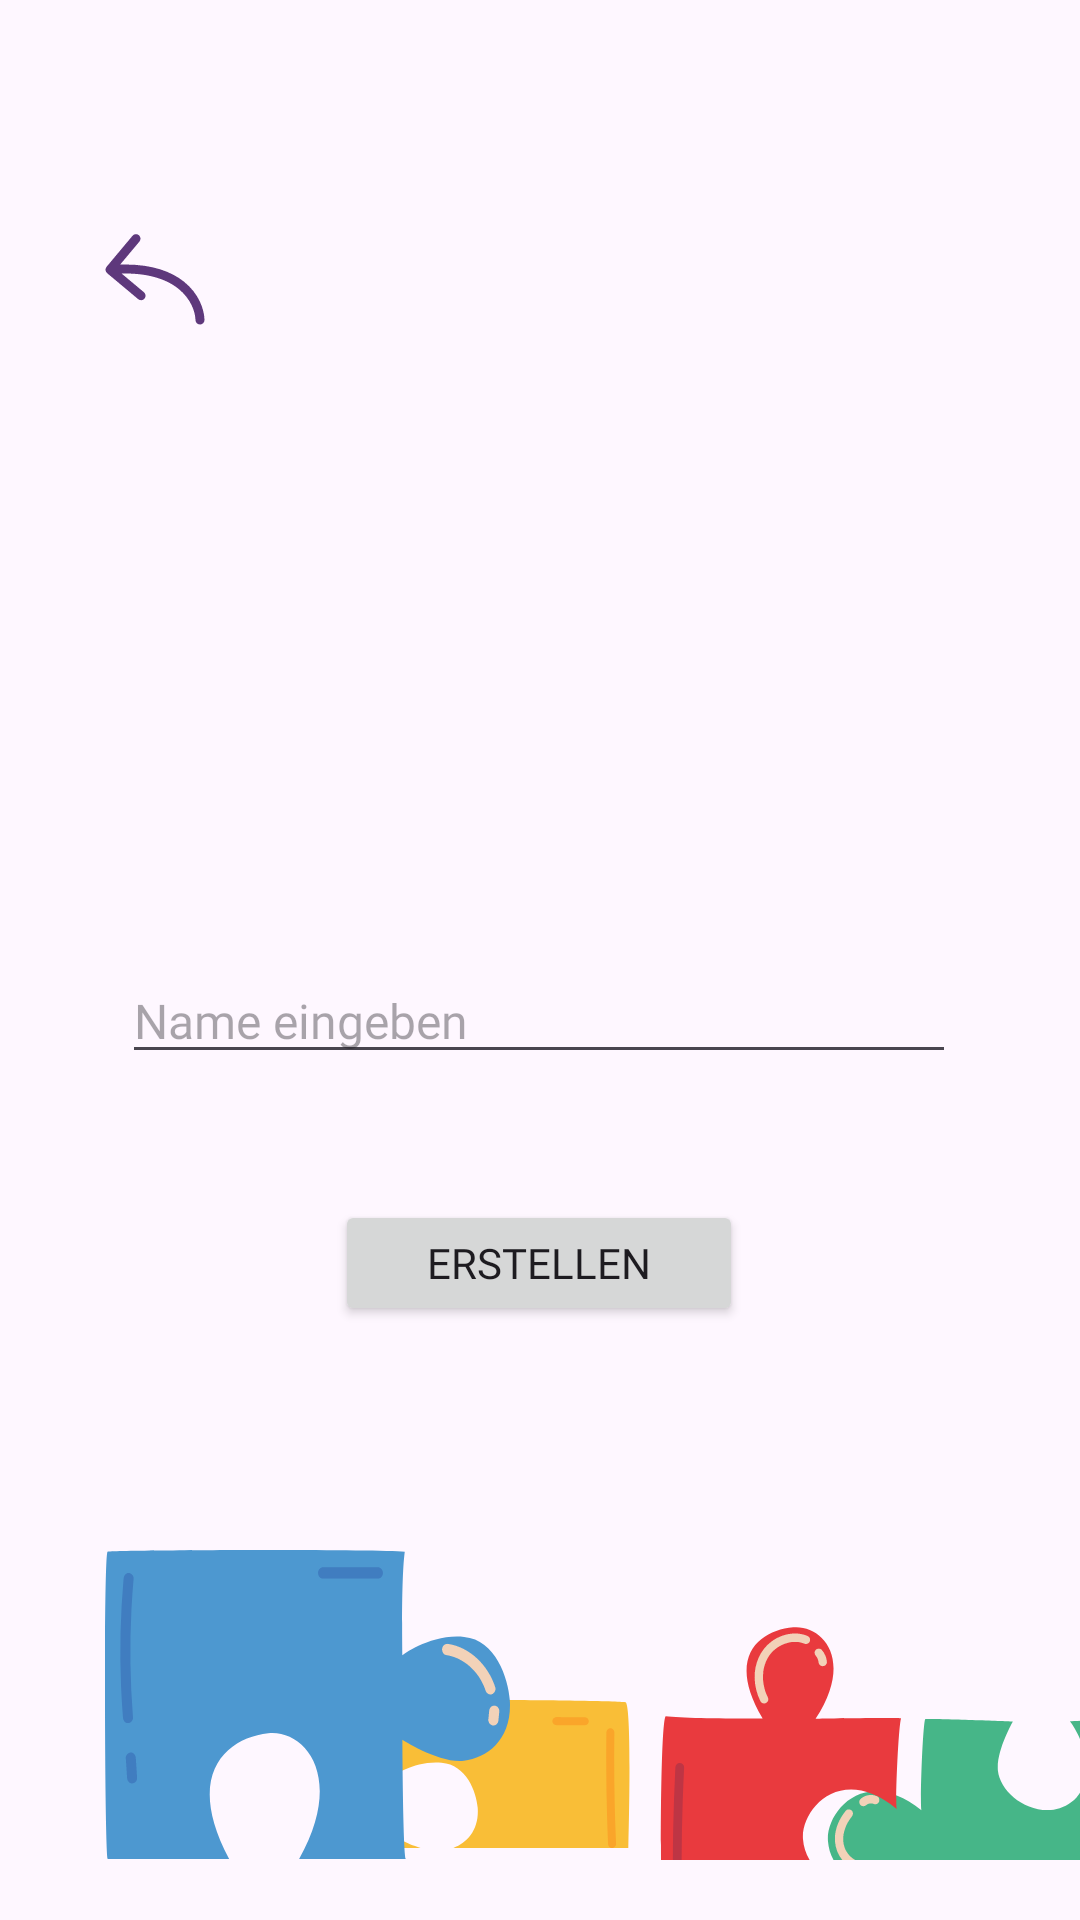

Reconstruct the res/layout file that produces this screen, plus the resources it refers to.
<!-- AndroidManifest.xml: application theme Theme.AppForLanguage -->
<!-- res/layout/fragment_create.xml -->
<?xml version="1.0" encoding="utf-8"?>
<androidx.constraintlayout.widget.ConstraintLayout xmlns:android="http://schemas.android.com/apk/res/android"
    xmlns:app="http://schemas.android.com/apk/res-auto"
    xmlns:tools="http://schemas.android.com/tools"
    android:layout_width="match_parent"
    android:layout_height="match_parent">

    <ImageButton
        android:id="@+id/imageButtonKorrigiernSett"
        android:layout_width="wrap_content"
        android:layout_height="wrap_content"
        android:layout_marginStart="55dp"
        android:layout_marginEnd="30dp"
        android:layout_marginBottom="20dp"
        android:background="#00FFFFFF"
        app:layout_constraintBottom_toBottomOf="parent"
        app:layout_constraintEnd_toEndOf="parent"
        app:layout_constraintHorizontal_bias="0.0"
        app:layout_constraintStart_toStartOf="@+id/imageButtonNewWord"
        app:srcCompat="@drawable/group_dictionary" />

    <ImageButton
        android:id="@+id/imageButtonNewWord"
        android:layout_width="wrap_content"
        android:layout_height="wrap_content"
        android:layout_marginStart="7dp"
        android:layout_marginBottom="20dp"
        android:background="#00FFFFFF"
        app:layout_constraintBottom_toBottomOf="parent"
        app:layout_constraintStart_toEndOf="@+id/imageButtonPlayGame"
        app:srcCompat="@drawable/group_neu_word" />

    <ImageButton
        android:id="@+id/imageButtonPlayGame"
        android:layout_width="86dp"
        android:layout_height="58dp"
        android:layout_marginStart="92dp"
        android:layout_marginBottom="20dp"
        android:background="#00FFFFFF"
        app:layout_constraintBottom_toBottomOf="parent"
        app:layout_constraintStart_toStartOf="@+id/imageButtonCreateCard"
        app:srcCompat="@drawable/group_speilen_neu" />

    <ImageButton
        android:id="@+id/imageButtonCreateCard"
        android:layout_width="135dp"
        android:layout_height="104dp"
        android:layout_marginStart="35dp"
        android:layout_marginBottom="20dp"
        android:background="#00FFFFFF"
        app:layout_constraintBottom_toBottomOf="parent"
        app:layout_constraintStart_toStartOf="parent"
        app:srcCompat="@drawable/group_create_menu" />

    <ImageButton
        android:id="@+id/imageButtonBackSett"
        android:layout_width="39dp"
        android:layout_height="34dp"
        android:layout_marginStart="32dp"
        android:layout_marginTop="76dp"
        android:background="#00FFFFFF"
        app:layout_constraintStart_toStartOf="parent"
        app:layout_constraintTop_toTopOf="parent"
        app:srcCompat="@drawable/vector_3_back" />

    <Button
        android:id="@+id/buttonCreateCard"
        android:layout_width="136dp"
        android:layout_height="42dp"
        android:layout_marginTop="400dp"
        android:text="@string/create_card"
        app:layout_constraintEnd_toEndOf="parent"
        app:layout_constraintHorizontal_bias="0.498"
        app:layout_constraintStart_toStartOf="parent"
        app:layout_constraintTop_toTopOf="parent"
        android:fontFamily="@font/kavoon_regular"/>

    <EditText
        android:id="@+id/editTextNameCard"
        android:layout_width="278dp"
        android:layout_height="38dp"
        android:layout_marginTop="320dp"
        android:ems="10"
        android:hint="@string/name_create_card"
        android:inputType="text"
        android:fontFamily="@font/kavoon_regular"
        android:textSize="16sp"
        app:layout_constraintEnd_toEndOf="parent"
        app:layout_constraintHorizontal_bias="0.496"
        app:layout_constraintStart_toStartOf="parent"
        app:layout_constraintTop_toTopOf="parent" />





</androidx.constraintlayout.widget.ConstraintLayout>
<!-- resources referenced by this layout -->
<resources>
  <!-- drawable group_create_menu: vector/xml drawable (drawable, 3229 chars, omitted) -->
  <!-- drawable group_dictionary: vector/xml drawable (drawable, 3088 chars, omitted) -->
  <!-- drawable group_neu_word: vector/xml drawable (drawable, 3145 chars, omitted) -->
  <!-- drawable group_speilen_neu (drawable) -->
  <vector xmlns:android="http://schemas.android.com/apk/res/android"
      android:width="80dp"
      android:height="50dp"
      android:viewportWidth="80"
      android:viewportHeight="50">
    <path
        android:pathData="M0.898,25.91C0.898,25.91 8.557,20.737 17.186,21.558C25.49,22.214 28.829,31.333 29.236,36.587C29.886,45.701 23.539,50.304 17.105,50.96C10.671,51.617 0.898,45.952 0.898,45.952C0.898,45.952 1.085,73.271 1.85,74.376C1.826,74.405 1.802,74.453 1.778,74.52C2.855,74.159 31.068,75.239 31.068,75.239C31.068,75.239 25.452,85.096 26.103,91.586C26.753,98.075 34.761,105.274 43.802,104.618C49.011,104.208 55.617,100.073 55.435,91.62C56.249,82.916 50.121,75.09 50.121,75.09C50.121,75.09 73.909,74.144 78.592,74.598C78.53,74.443 78.468,74.356 78.396,74.347C79.009,71.577 81.185,3.986 78.578,1.438C77.167,0.767 8.963,0.126 1.798,1.356C1.716,1.346 1.621,1.341 1.525,1.332C0.525,8.063 0.898,25.91 0.898,25.91Z"
        android:fillColor="#F9BE37"/>
    <path
        android:pathData="M55.445,9.052C58.607,9.066 61.774,9.081 64.936,9.095C65.653,9.1 66.265,8.477 66.265,7.754C66.265,7.025 65.658,6.417 64.936,6.412C61.774,6.398 58.607,6.383 55.445,6.369C54.727,6.364 54.115,6.987 54.115,7.71C54.115,8.439 54.723,9.047 55.445,9.052Z"
        android:fillColor="#FAA52A"/>
    <path
        android:pathData="M72.694,48.635C72.728,49.378 73.283,50.015 74.024,50.015C74.718,50.015 75.388,49.383 75.354,48.635C74.928,39.009 74.718,29.369 74.727,19.734C74.727,16.979 74.751,14.229 74.79,11.474C74.799,10.726 74.173,10.094 73.46,10.094C72.733,10.094 72.14,10.726 72.13,11.474C72.001,21.109 72.082,30.749 72.383,40.384C72.47,43.134 72.575,45.885 72.694,48.635Z"
        android:fillColor="#FAA52A"/>
  </vector>
  <!-- drawable vector_3_back (drawable) -->
  <vector xmlns:android="http://schemas.android.com/apk/res/android"
      android:width="34dp"
      android:height="31dp"
      android:viewportWidth="34"
      android:viewportHeight="31">
    <path
        android:pathData="M30.501,29.047C30.527,29.875 31.219,30.525 32.047,30.499C32.875,30.473 33.525,29.781 33.499,28.953L30.501,29.047ZM0.85,11.271C0.318,11.906 0.402,12.852 1.037,13.384L11.39,22.049C12.025,22.58 12.971,22.497 13.503,21.861C14.034,21.226 13.95,20.28 13.315,19.748L4.113,12.046L11.815,2.844C12.347,2.209 12.263,1.263 11.627,0.731C10.992,0.199 10.046,0.283 9.514,0.919L0.85,11.271ZM33.499,28.953C33.384,25.313 31.577,20.18 26.679,16.243C21.762,12.292 13.893,9.672 1.867,10.74L2.133,13.728C13.617,12.709 20.646,15.243 24.8,18.582C28.974,21.936 30.412,26.229 30.501,29.047L33.499,28.953Z"
        android:fillColor="#5E387C"/>
  </vector>
  <string name="create_card">Erstellen</string>
  <string name="name_create_card">Name eingeben</string>
  <style name="Theme.AppForLanguage" parent="Base.Theme.AppForLanguage" />
  <style name="Base.Theme.AppForLanguage" parent="Theme.Material3.DayNight.NoActionBar">
          
          
      </style>
</resources>
